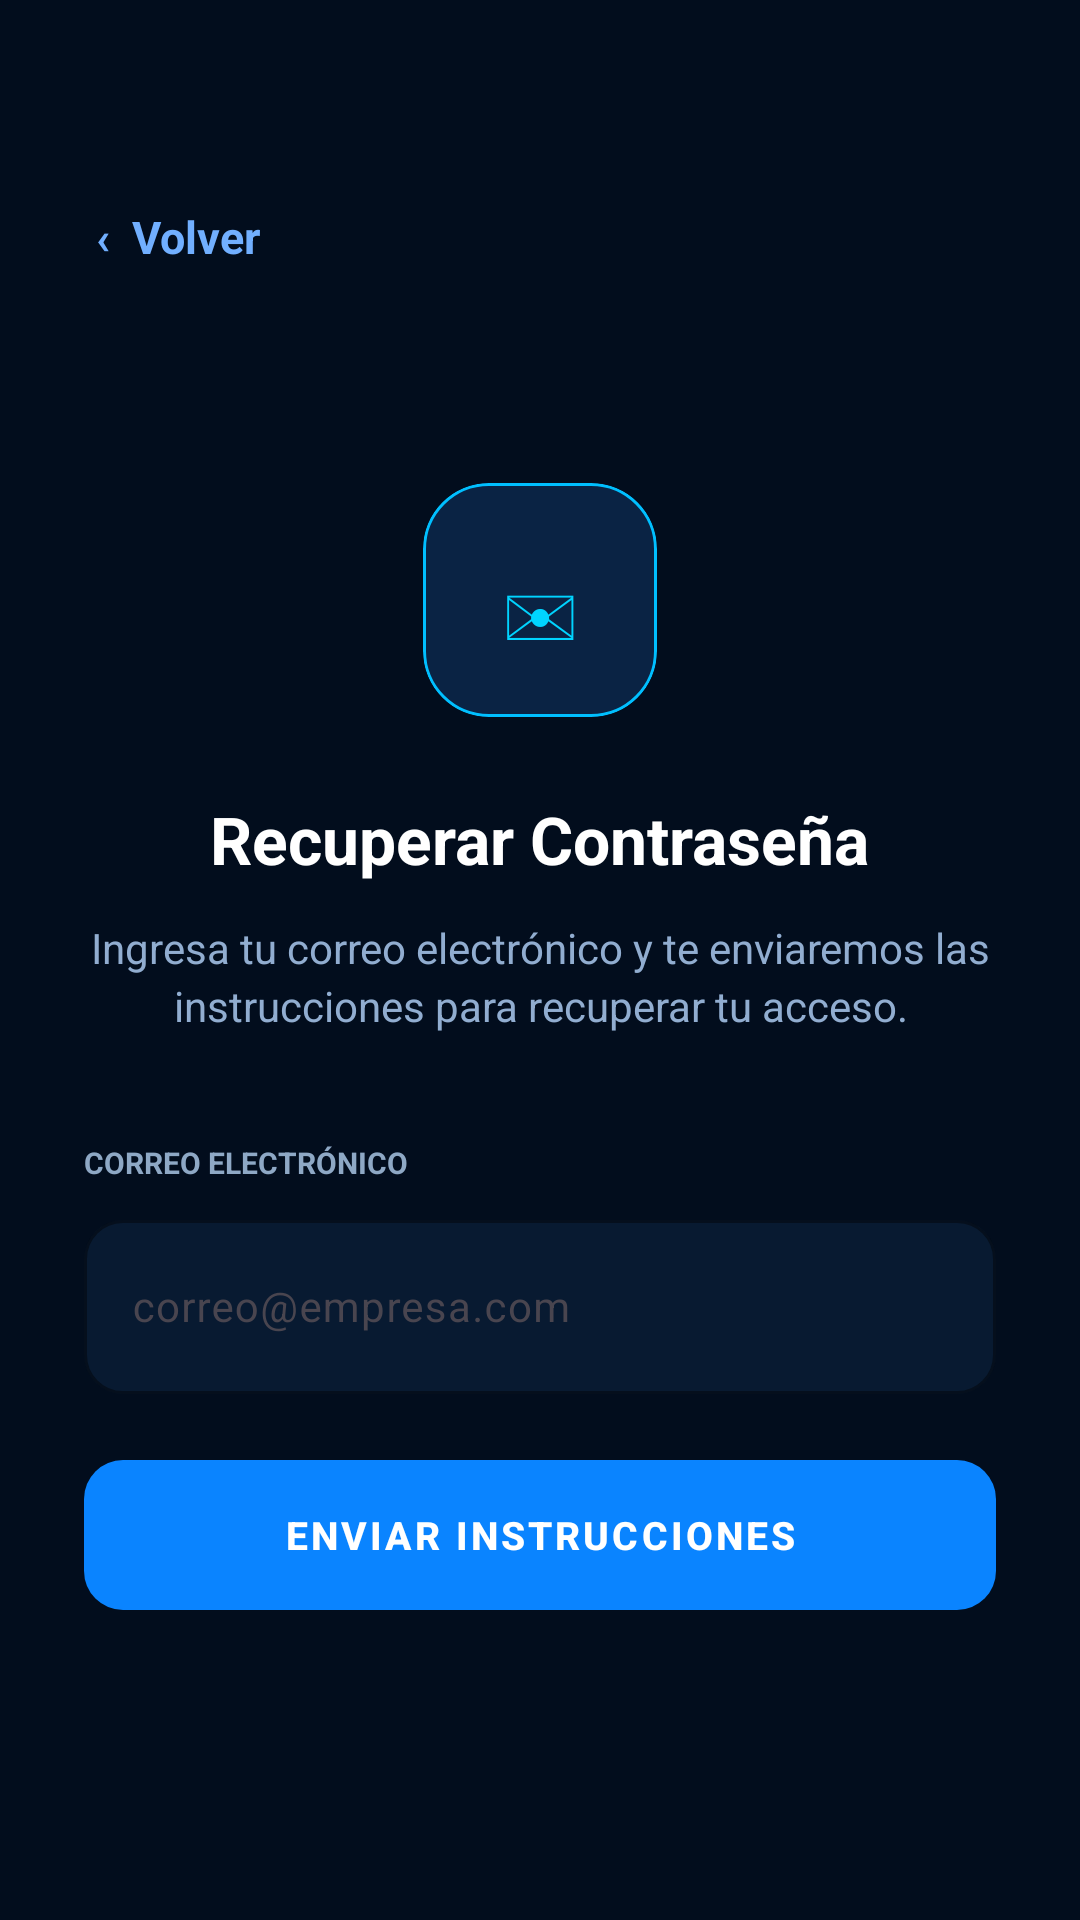

Reconstruct the res/layout file that produces this screen, plus the resources it refers to.
<!-- AndroidManifest.xml: application theme Theme.SafeVisionAI -->
<!-- res/layout/activity_recuperar_password.xml -->
<?xml version="1.0" encoding="utf-8"?>
<ScrollView xmlns:android="http://schemas.android.com/apk/res/android"
    xmlns:app="http://schemas.android.com/apk/res-auto"
    android:id="@+id/main"
    android:layout_width="match_parent"
    android:layout_height="match_parent"
    android:background="#020D1D"
    android:fillViewport="true"
    android:scrollbars="none">

    <LinearLayout
        android:layout_width="match_parent"
        android:layout_height="wrap_content"
        android:orientation="vertical"
        android:paddingStart="28dp"
        android:paddingTop="55dp"
        android:paddingEnd="28dp"
        android:paddingBottom="35dp">

        
        <TextView
            android:id="@+id/btnVolverRecuperar"
            android:layout_width="wrap_content"
            android:layout_height="48dp"
            android:gravity="center_vertical"
            android:paddingStart="4dp"
            android:paddingEnd="10dp"
            android:text="‹  Volver"
            android:textColor="#71AFFF"
            android:textSize="15sp"
            android:textStyle="bold" />

        
        <LinearLayout
            android:layout_width="match_parent"
            android:layout_height="wrap_content"
            android:layout_marginTop="58dp"
            android:gravity="center_horizontal"
            android:orientation="vertical">

            
            <com.google.android.material.card.MaterialCardView
                android:layout_width="78dp"
                android:layout_height="78dp"
                app:cardBackgroundColor="#0A2344"
                app:cardCornerRadius="22dp"
                app:cardElevation="0dp"
                app:strokeColor="#00BFFF"
                app:strokeWidth="1dp">

                <TextView
                    android:layout_width="match_parent"
                    android:layout_height="match_parent"
                    android:gravity="center"
                    android:text="✉"
                    android:textColor="#00D4FF"
                    android:textSize="34sp" />

            </com.google.android.material.card.MaterialCardView>

            
            <TextView
                android:layout_width="wrap_content"
                android:layout_height="wrap_content"
                android:layout_marginTop="26dp"
                android:gravity="center"
                android:text="Recuperar Contraseña"
                android:textColor="#FFFFFF"
                android:textSize="22sp"
                android:textStyle="bold" />

            
            <TextView
                android:layout_width="match_parent"
                android:layout_height="wrap_content"
                android:layout_marginTop="12dp"
                android:gravity="center"
                android:lineSpacingExtra="3dp"
                android:text="Ingresa tu correo electrónico y te enviaremos las instrucciones para recuperar tu acceso."
                android:textColor="#91ADD0"
                android:textSize="14sp" />

            
            <TextView
                android:layout_width="match_parent"
                android:layout_height="wrap_content"
                android:layout_marginTop="36dp"
                android:layout_marginBottom="7dp"
                android:text="CORREO ELECTRÓNICO"
                android:textColor="#8EA8C5"
                android:textSize="10sp"
                android:textStyle="bold" />

            <com.google.android.material.textfield.TextInputLayout
                android:id="@+id/layoutCorreoRecuperar"
                android:layout_width="match_parent"
                android:layout_height="wrap_content"
                app:boxBackgroundColor="#081A31"
                app:boxBackgroundMode="outline"
                app:boxCornerRadiusBottomEnd="13dp"
                app:boxCornerRadiusBottomStart="13dp"
                app:boxCornerRadiusTopEnd="13dp"
                app:boxCornerRadiusTopStart="13dp"
                app:boxStrokeColor="#1766A5"
                app:boxStrokeWidth="1dp"
                app:boxStrokeWidthFocused="2dp">

                <com.google.android.material.textfield.TextInputEditText
                    android:id="@+id/txtCorreoRecuperar"
                    android:layout_width="match_parent"
                    android:layout_height="58dp"
                    android:hint="correo@empresa.com"
                    android:inputType="textEmailAddress"
                    android:maxLines="1"
                    android:paddingStart="16dp"
                    android:paddingEnd="16dp"
                    android:textColor="#FFFFFF"
                    android:textColorHint="#58728F"
                    android:textSize="14sp" />

            </com.google.android.material.textfield.TextInputLayout>

            
            <com.google.android.material.button.MaterialButton
                android:id="@+id/btnEnviarInstrucciones"
                android:layout_width="match_parent"
                android:layout_height="58dp"
                android:layout_marginTop="18dp"
                android:letterSpacing="0.08"
                android:text="ENVIAR INSTRUCCIONES"
                android:textColor="#FFFFFF"
                android:textSize="13sp"
                android:textStyle="bold"
                app:backgroundTint="#0A84FF"
                app:cornerRadius="13dp" />

            
            <TextView
                android:id="@+id/txtMensajeRecuperar"
                android:layout_width="match_parent"
                android:layout_height="wrap_content"
                android:layout_marginTop="18dp"
                android:gravity="center"
                android:text=""
                android:textColor="#00D4FF"
                android:textSize="12sp"
                android:visibility="gone" />

        </LinearLayout>

    </LinearLayout>

</ScrollView>
<!-- resources referenced by this layout -->
<resources>
  <style name="Theme.SafeVisionAI" parent="Base.Theme.SafeVisionAI" />
  <style name="Base.Theme.SafeVisionAI" parent="Theme.Material3.DayNight.NoActionBar">
          
          
      </style>
</resources>
